Labelled photos from "California", an image-classification folder in aashigoyal210900/wildfire_cnn. The possible labels are: no wildfire, wildfire.

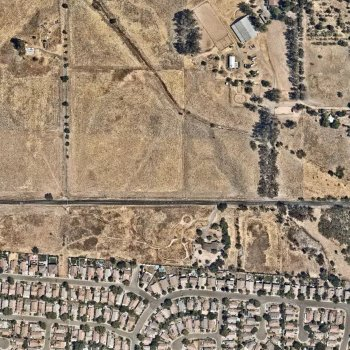
Label: wildfire

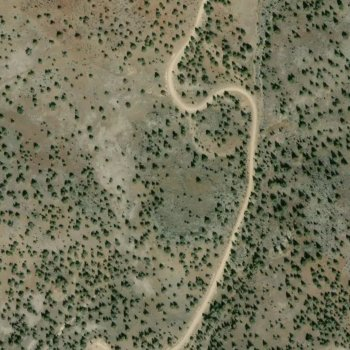
Label: wildfire

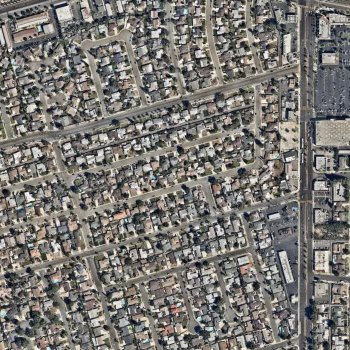
Label: no wildfire

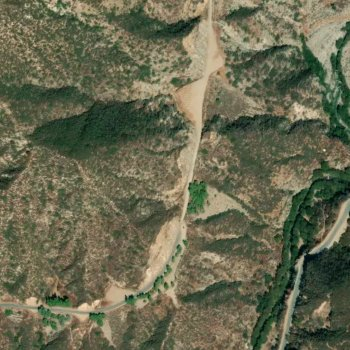
Label: wildfire

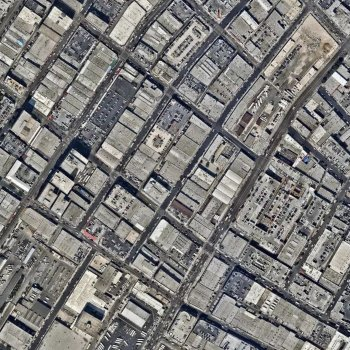
Label: no wildfire

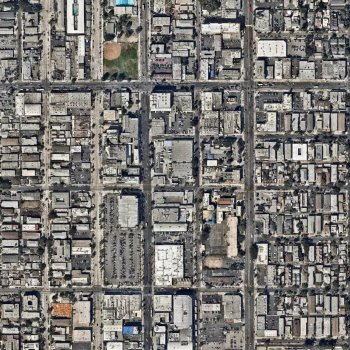
Label: no wildfire
